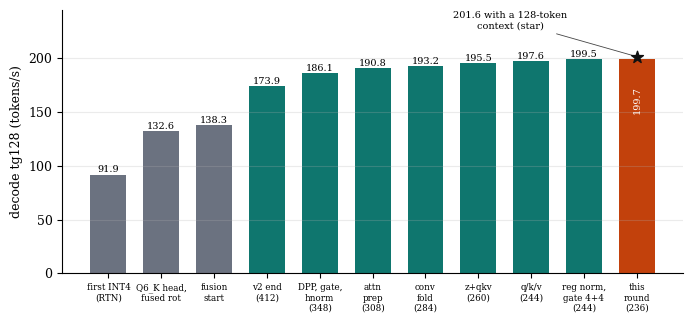

Source code (Python): (Note: this script raises an exception after producing the figure.)
import matplotlib; matplotlib.use("Agg")
import matplotlib.pyplot as plt
plt.rcParams.update({"font.family":"serif","font.size":9,"axes.spines.top":False,"axes.spines.right":False,"axes.grid":True,"grid.alpha":.25,"pdf.fonttype":42})
C={"old":"#6b7280","fuse":"#0f766e","new":"#c2410c"}

# Fig A: decode progression (tg128, llama-bench; empty context except the starred point)
st=[("first INT4\n(RTN)",91.9,"old"),("Q6_K head,\nfused rot",132.6,"old"),("fusion\nstart",138.3,"old"),
    ("v2 end\n(412)",173.9,"fuse"),("DPP, gate,\nhnorm\n(348)",186.1,"fuse"),("attn\nprep\n(308)",190.8,"fuse"),
    ("conv\nfold\n(284)",193.2,"fuse"),("z+qkv\n(260)",195.5,"fuse"),("q/k/v\n(244)",197.6,"fuse"),
    ("reg norm,\ngate 4+4\n(244)",199.5,"fuse"),("this\nround\n(236)",199.7,"new")]
fig,ax=plt.subplots(figsize=(7.0,3.3))
b=ax.bar(range(len(st)),[s[1] for s in st],color=[C[s[2]] for s in st],width=.68)
for i,s in enumerate(st):
    if i==len(st)-1: ax.text(i,150,f"{s[1]:.1f}",ha="center",fontsize=7,color="white",rotation=90)
    else: ax.text(i,s[1]+2,f"{s[1]:.1f}",ha="center",fontsize=7)
ax.scatter([len(st)-1],[201.6],marker="*",s=80,c="#111",zorder=5)
ax.annotate("201.6 with a 128-token\ncontext (star)",xy=(len(st)-1,201.6),xytext=(len(st)-3.4,228),fontsize=7,ha="center",arrowprops=dict(arrowstyle="-",lw=.6,color="#444"))
ax.set_xticks(range(len(st))); ax.set_xticklabels([s[0] for s in st],fontsize=6.3); ax.set_ylabel("decode tg128 (tokens/s)"); ax.set_ylim(0,245); ax.grid(axis="x",visible=False)
fig.tight_layout(); fig.savefig("fig/decode_progress.pdf"); plt.close()

# Fig B: where a decode token goes (final build, rocprofv3 kernel trace, microseconds per token)
rows=[("FFN gate+up (32)",1245.4,"w"),("FFN down (32)",645.5,"w"),("LM head Q6_K (1)",663.9,"w"),("GDN qkv+z (24)",600.2,"w"),("GDN ssm_out (24)",373.6,"s"),
      ("rmsnorm+rotate+quant (64)",228.6,"s"),("GDN recurrence (24)",198.5,"s"),("attn qkv (8)",166.1,"w"),("attn_output (8)",103.7,"s"),
      ("attention tile+prep (16)",95.2,"s"),("tail: norm, quantize, get_rows (3)",6.5,"s"),("idle gaps between 236 launches",1020.0,"g")]
col={"w":C["fuse"],"s":C["new"],"g":C["old"]}
fig,ax=plt.subplots(figsize=(6.4,3.3))
y=list(range(len(rows)))[::-1]
ax.barh(y,[r[1] for r in rows],color=[col[r[2]] for r in rows],height=.68)
for yy,r in zip(y,rows): ax.text(r[1]+12,yy,f"{r[1]:,.0f}",va="center",fontsize=7)
ax.set_yticks(y); ax.set_yticklabels([r[0] for r in rows],fontsize=7); ax.set_xlabel("microseconds per token (traced; the untraced token is about 5.0 ms)"); ax.set_xlim(0,1450); ax.grid(axis="y",visible=False)
from matplotlib.patches import Patch
ax.legend(handles=[Patch(color=col["w"],label="weight streaming (near the ceiling)"),Patch(color=col["s"],label="latency-bound kernels"),Patch(color=col["g"],label="launch gaps")],fontsize=7,frameon=False,loc="center right")
fig.tight_layout(); fig.savefig("fig/decode_breakdown.pdf"); plt.close()
